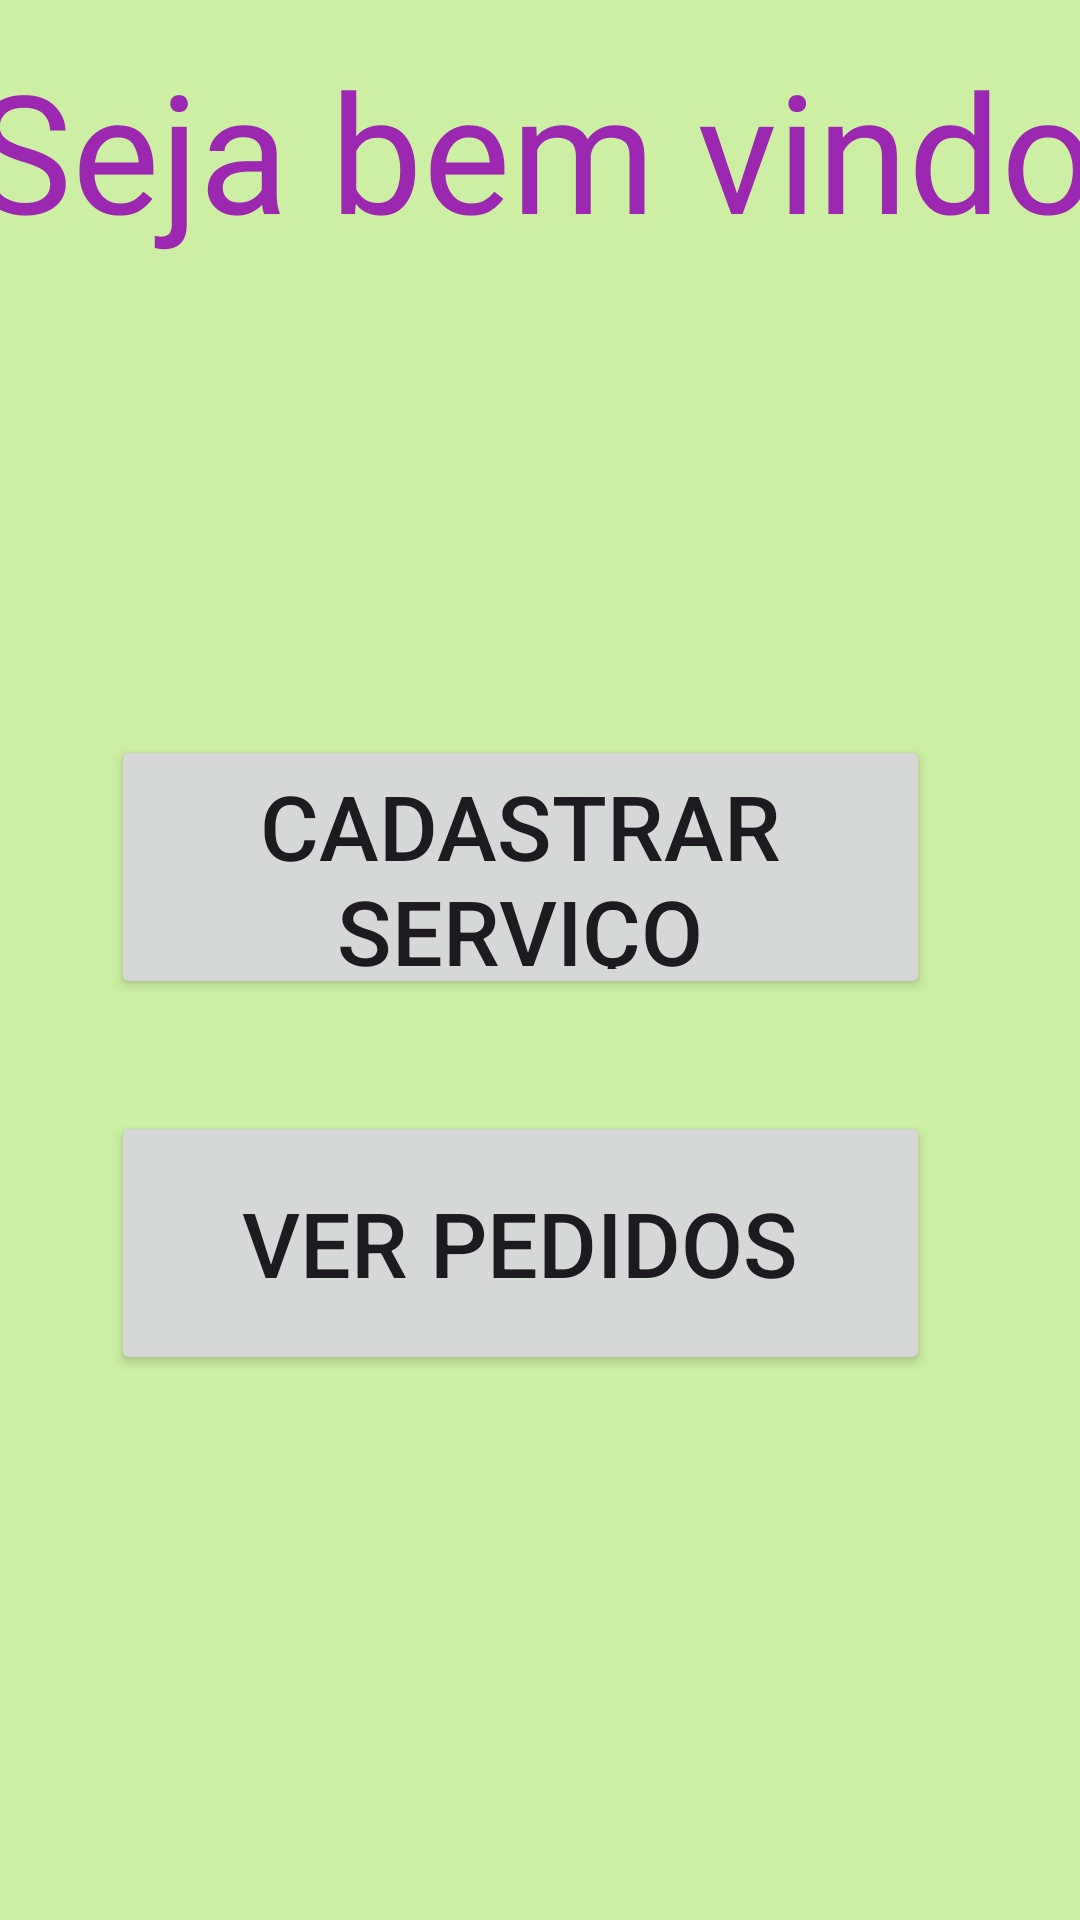

The Android layout XML behind this screen, and the referenced resources:
<!-- AndroidManifest.xml: application theme Theme.LilasHouse -->
<!-- res/layout/activity_empresa.xml -->
<?xml version="1.0" encoding="utf-8"?>
<androidx.constraintlayout.widget.ConstraintLayout xmlns:android="http://schemas.android.com/apk/res/android"
    xmlns:app="http://schemas.android.com/apk/res-auto"
    xmlns:tools="http://schemas.android.com/tools"
    android:id="@+id/main"
    android:layout_width="match_parent"
    android:layout_height="match_parent"
    android:background="@color/VerdeBackground"
    tools:context=".ActivityEmpresa">

    <Button
        android:id="@+id/btn_ver_pedido"
        android:layout_width="273dp"
        android:layout_height="88dp"
        android:text="@string/ver_pedidos"
        android:textSize="30sp"
        app:layout_constraintBottom_toBottomOf="parent"
        app:layout_constraintEnd_toEndOf="parent"
        app:layout_constraintHorizontal_bias="0.427"
        app:layout_constraintStart_toStartOf="parent"
        app:layout_constraintTop_toTopOf="parent"
        app:layout_constraintVertical_bias="0.671"
        tools:ignore="MissingConstraints,VisualLintBounds" />

    <TextView
        android:id="@+id/txt_cadastra_servico"
        android:layout_width="403dp"
        android:layout_height="164dp"
        android:fontFamily="@font/alfa_slab_one"
        android:text="@string/seja_bem_vindo"
        android:textAlignment="center"
        android:textColor="#9C27B0"
        android:textSize="55sp"
        app:layout_constraintBottom_toBottomOf="parent"
        app:layout_constraintEnd_toEndOf="parent"
        app:layout_constraintHorizontal_bias="0.38"
        app:layout_constraintStart_toStartOf="parent"
        app:layout_constraintTop_toTopOf="parent"
        app:layout_constraintVertical_bias="0.027"
        tools:ignore="TextSizeCheck" />

    <Button
        android:id="@+id/btn_cadastro_serv"
        android:layout_width="273dp"
        android:layout_height="88dp"
        android:text="@string/cadastrar_servi_o"
        android:textSize="30sp"
        app:layout_constraintBottom_toBottomOf="parent"
        app:layout_constraintEnd_toEndOf="parent"
        app:layout_constraintHorizontal_bias="0.427"
        app:layout_constraintStart_toStartOf="parent"
        app:layout_constraintTop_toTopOf="parent"
        app:layout_constraintVertical_bias="0.444"
        tools:ignore="MissingConstraints,TextSizeCheck" />

</androidx.constraintlayout.widget.ConstraintLayout>
<!-- resources referenced by this layout -->
<resources>
  <color name="VerdeBackground">#CCEFA3</color>
  <string name="cadastrar_servi_o">Cadastrar Serviço</string>
  <string name="seja_bem_vindo">Seja bem vindo!</string>
  <string name="ver_pedidos">Ver pedidos</string>
  <style name="Theme.LilasHouse" parent="Base.Theme.LilasHouse" />
  <style name="Base.Theme.LilasHouse" parent="Theme.Material3.DayNight.NoActionBar">
          
          
      </style>
</resources>
